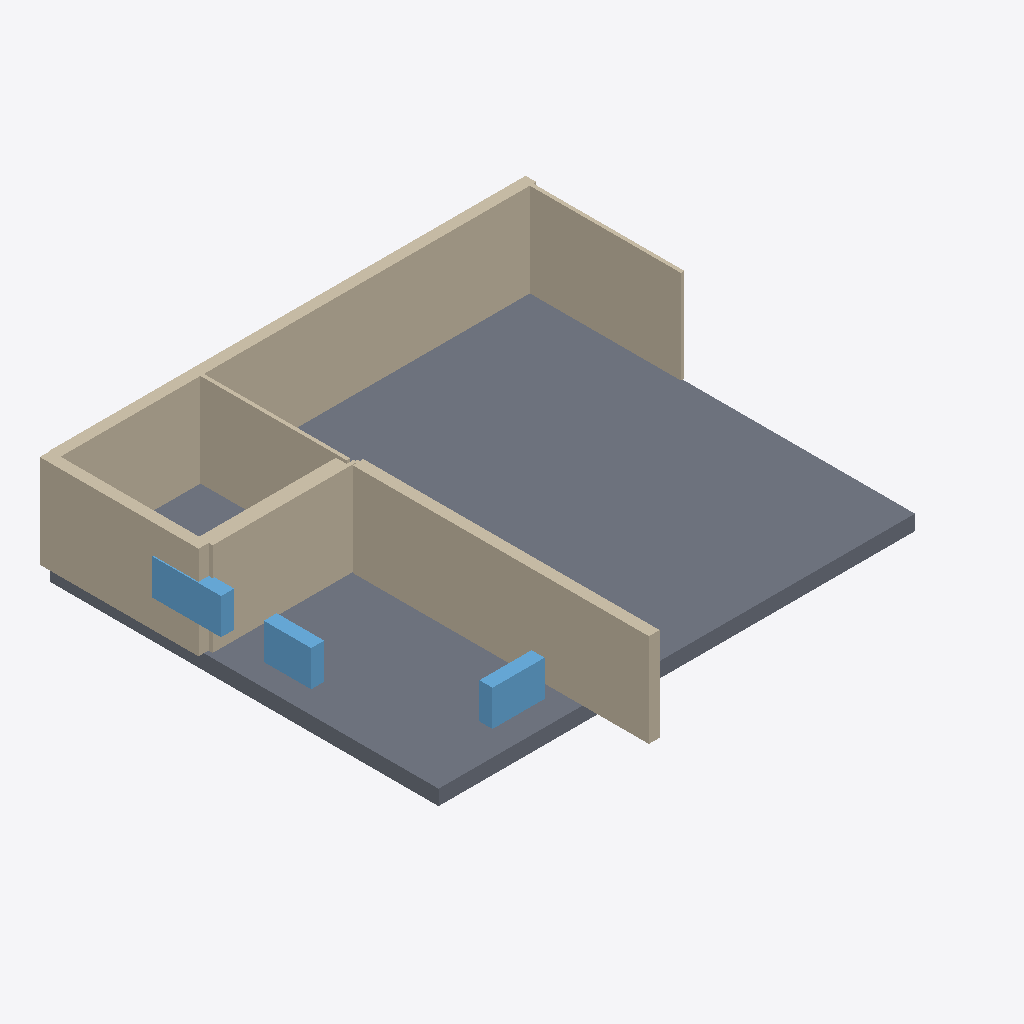
Isometric view of an IFC building model (IFC-SPF (STEP), schema IFC4, length unit millimetre), seen from the south-west, elements coloured by IFC class: 10 walls (beige), 3 windows (light blue), 1 slab (grey).
Extent 15.2 m × 14.3 m × 3.4 m (x, y, z). Elements (16): 12 IfcWall, 3 IfcWindow, 1 IfcSlab.

HEADER;
FILE_DESCRIPTION(('ViewDefinition[DesignTransferView]'),'2;1');
FILE_NAME('/dev/null','2026-11-14T07:49:07+02:00',(''),(''),'IfcOpenShell 0.9.0.post1','IfcOpenShell 0.9.0.post1','Nobody');
FILE_SCHEMA(('IFC4'));
ENDSEC;
DATA;
#1=IFCPROJECT('13AqKuRDLEuOmJ3dOuj3Fn',$,'plan2ifc',$,$,$,$,(#10),#5);
#12=IFCSITE('3HqS3FCLDF6eERTOKl_K88',$,'Site',$,$,$,$,$,$,$,$,$,$,$);
#13=IFCBUILDING('1$pDGOjAr5$uFl9hTHPE2F',$,'Building',$,$,$,$,$,$,$,$,$);
#14=IFCBUILDINGSTOREY('1qkNa7RcT8uf9XMQeiIMWm',$,'Level 0',$,$,$,$,$,$,$);
#368=IFCSLAB('0ayArz8aPFzuaxGtL4fda7',$,'Slab',$,$,#385,#375,$,$);
#41=IFCWALL('0xg1AgQpPAAu$$MIfA4SPP',$,'Wall',$,$,#62,#52,$,$);
#152=IFCWALL('0QshUVw8135OF5bKMey3lf',$,'Wall',$,$,#173,#163,$,$);
#18=IFCWALL('0qxVnWKP99gxGj2B27bTLS',$,'Wall',$,$,#40,#29,$,$);
#85=IFCWALL('3EnkMlrDDFof0wms$NVDG2',$,'Wall',$,$,#106,#96,$,$);
#174=IFCWALL('3qreav4YvF4vipb8Bb9ZOB',$,'Wall',$,$,#195,#185,$,$);
#63=IFCWALL('3M1Z39KXvAwulqfNEW7CQG',$,'Wall',$,$,#84,#74,$,$);
#273=IFCWALL('184Z5a9nz32QSo4m5FENbb',$,'Wall',$,$,#294,#284,$,$);
#301=IFCWINDOW('2e3NNRJUH2TAUmMnDrpzgt',$,'Window',$,$,#322,#312,$,$,$,$,$,$);
#345=IFCWINDOW('0P9012l6nEYQO_gTQStWO4',$,'Window',$,$,#366,#356,$,$,$,$,$,$);
#323=IFCWINDOW('0Hk9n7mUvAkgM7Do32$eg1',$,'Window',$,$,#344,#334,$,$,$,$,$,$);
#107=IFCWALL('2A5pJWE9f84gNCUkT9wfYd',$,'Wall',$,$,#128,#118,$,$);
#196=IFCWALL('3sIzoj54nDmeCTwHC5HItb',$,'Wall',$,$,#217,#207,$,$);
#130=IFCWALL('3Lmri45$TD3u13JQa_hZF1',$,'Wall',$,$,#151,#141,$,$);
ENDSEC;
